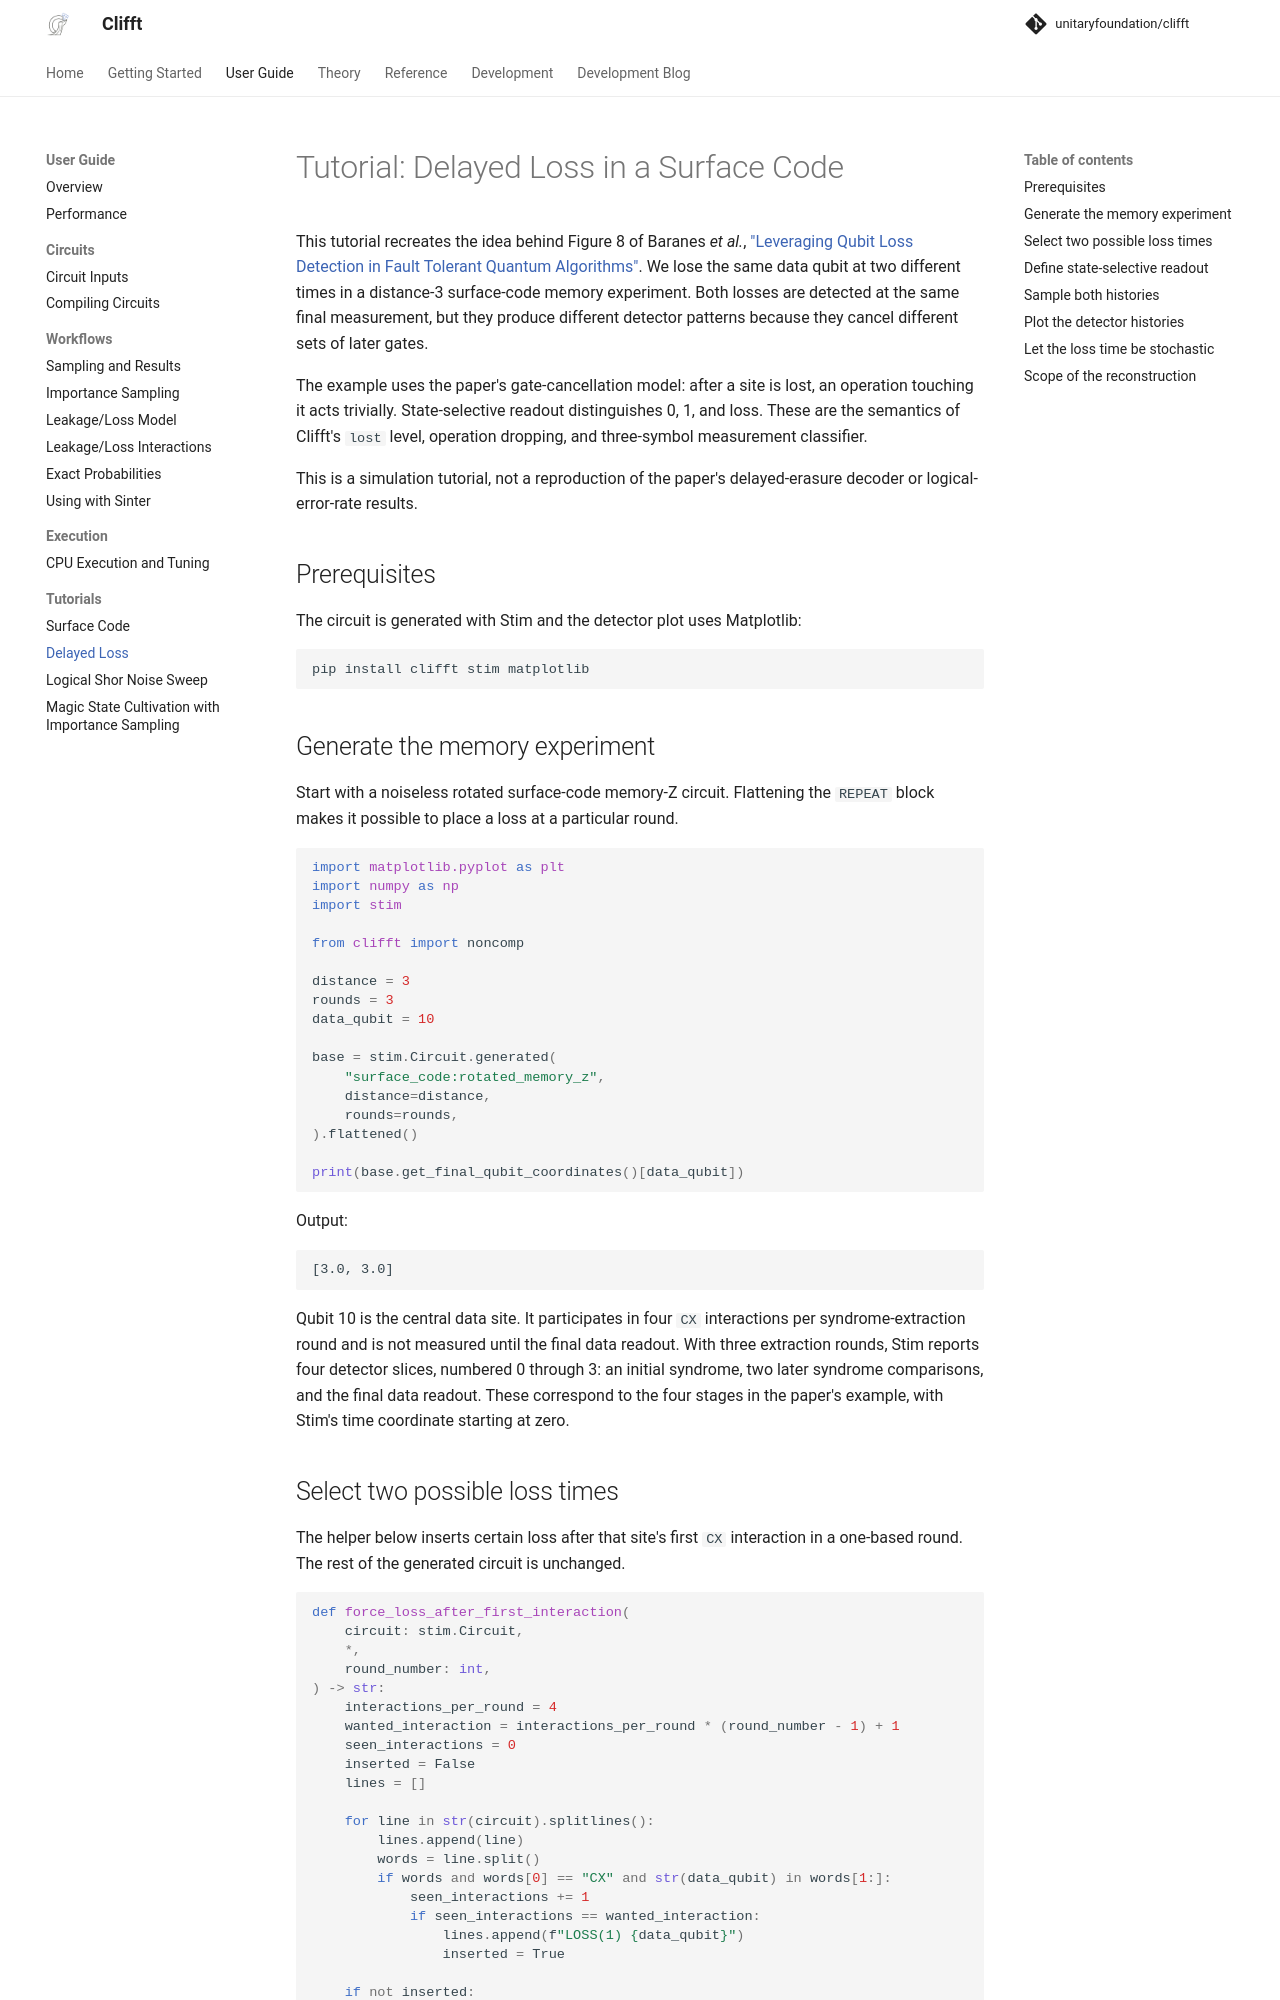

repository: unitaryfoundation/clifft · page: pr-preview/pr-761/guide/delayed-loss/index.html · generator: mkdocs

<!--pytest-codeblocks:skipfile-->

# Tutorial: Delayed Loss in a Surface Code

This tutorial recreates the idea behind Figure 8 of Baranes *et al.*,
["Leveraging Qubit Loss Detection in Fault Tolerant Quantum
Algorithms"](https://arxiv.org/abs/2502.20558). We lose the same data qubit at
two different times in a distance-3 surface-code memory experiment. Both
losses are detected at the same final measurement, but they produce different
detector patterns because they cancel different sets of later gates.

The example uses the paper's gate-cancellation model: after a site is lost,
an operation touching it acts trivially. State-selective readout distinguishes
0, 1, and loss. These are the semantics of Clifft's `lost` level, operation
dropping, and three-symbol measurement classifier.

This is a simulation tutorial, not a reproduction of the paper's
delayed-erasure decoder or logical-error-rate results.

## Prerequisites

The circuit is generated with Stim and the detector plot uses Matplotlib:

```bash
pip install clifft stim matplotlib
```

## Generate the memory experiment

Start with a noiseless rotated surface-code memory-Z circuit. Flattening the
`REPEAT` block makes it possible to place a loss at a particular round.

```python
import matplotlib.pyplot as plt
import numpy as np
import stim

from clifft import noncomp

distance = 3
rounds = 3
data_qubit = 10

base = stim.Circuit.generated(
    "surface_code:rotated_memory_z",
    distance=distance,
    rounds=rounds,
).flattened()

print(base.get_final_qubit_coordinates()[data_qubit])
```

Output:

```text
[3.0, 3.0]
```

Qubit 10 is the central data site. It participates in four `CX` interactions
per syndrome-extraction round and is not measured until the final data readout.
With three extraction rounds, Stim reports four detector slices, numbered 0
through 3: an initial syndrome, two later syndrome comparisons, and the final
data readout. These correspond to the four stages in the paper's example, with
Stim's time coordinate starting at zero.
